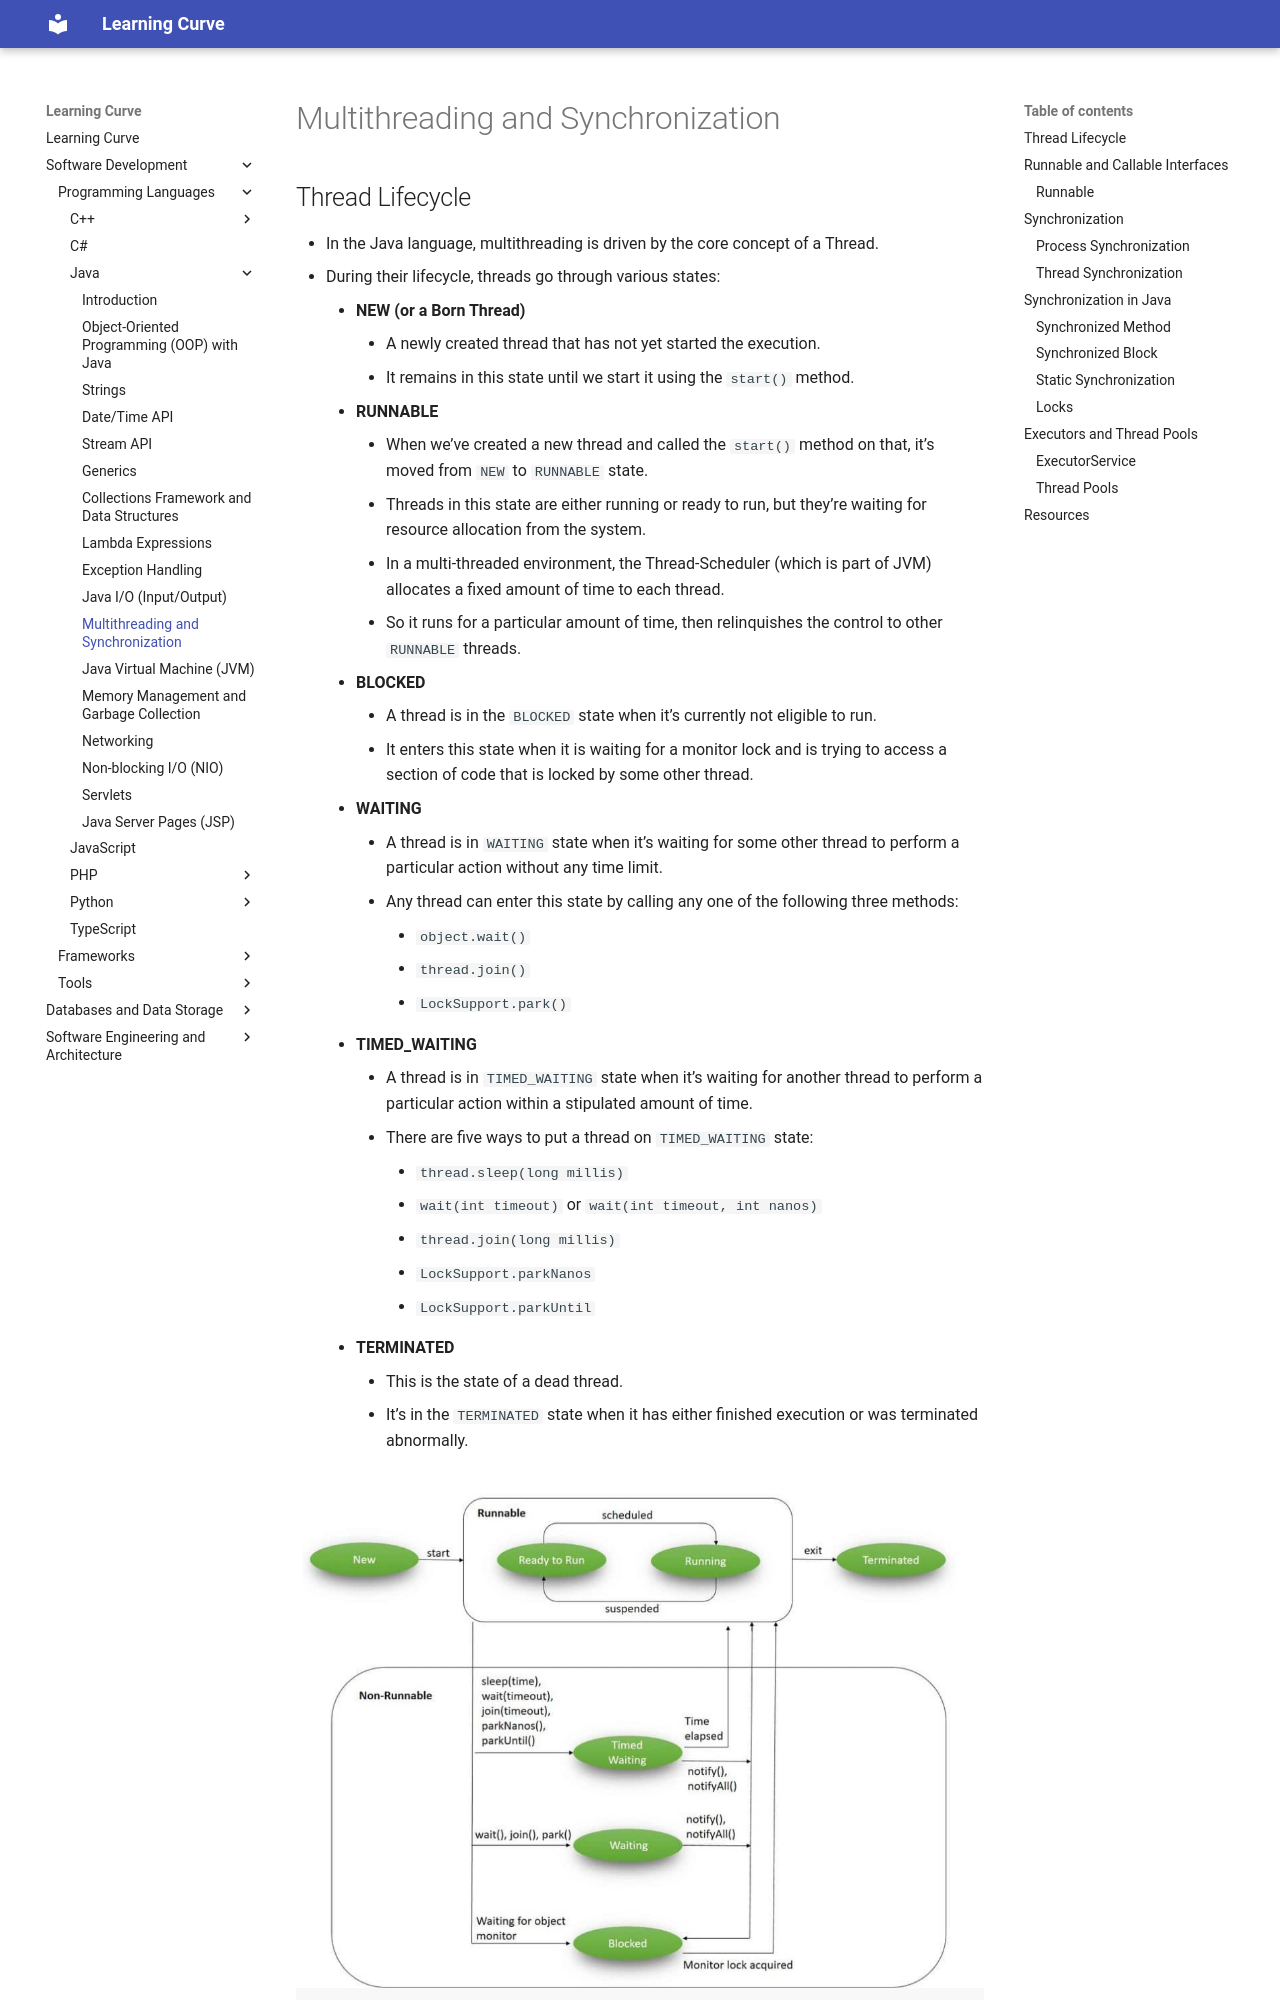

repository: rmShoeb/learning-curve · page: software-development/programming-languages/Java/10-multithreading-and-synchronization/index.html · generator: mkdocs

# Multithreading and Synchronization

## Thread Lifecycle

- In the Java language, multithreading is driven by the core concept of a Thread.
- During their lifecycle, threads go through various states:
	- **NEW (or a Born Thread)**
		- A newly created thread that has not yet started the execution.
		- It remains in this state until we start it using the `start()` method.
	- **RUNNABLE**
		- When we’ve created a new thread and called the `start()` method on that, it’s moved from `NEW` to `RUNNABLE` state.
		- Threads in this state are either running or ready to run, but they’re waiting for resource allocation from the system.
		- In a multi-threaded environment, the Thread-Scheduler (which is part of JVM) allocates a fixed amount of time to each thread.
		- So it runs for a particular amount of time, then relinquishes the control to other `RUNNABLE` threads.
	- **BLOCKED**
		- A thread is in the `BLOCKED` state when it’s currently not eligible to run.
		- It enters this state when it is waiting for a monitor lock and is trying to access a section of code that is locked by some other thread.
	- **WAITING**
		- A thread is in `WAITING` state when it’s waiting for some other thread to perform a particular action without any time limit.
		- Any thread can enter this state by calling any one of the following three methods:
			- `object.wait()`
			- `thread.join()`
			- `LockSupport.park()`
	- **TIMED_WAITING**
		- A thread is in `TIMED_WAITING` state when it’s waiting for another thread to perform a particular action within a stipulated amount of time.
		- There are five ways to put a thread on `TIMED_WAITING` state:
			- `thread.sleep(long millis)`
			- `wait(int timeout)` or `wait(int timeout, int nanos)`
			- `thread.join(long millis)`
			- `LockSupport.parkNanos`
			- `LockSupport.parkUntil`
	- **TERMINATED**
		- This is the state of a dead thread.
		- It’s in the `TERMINATED` state when it has either finished execution or was terminated abnormally.

![Thread Lifecycle](images/thread-lifecycle.png)

## Runnable and Callable Interfaces
